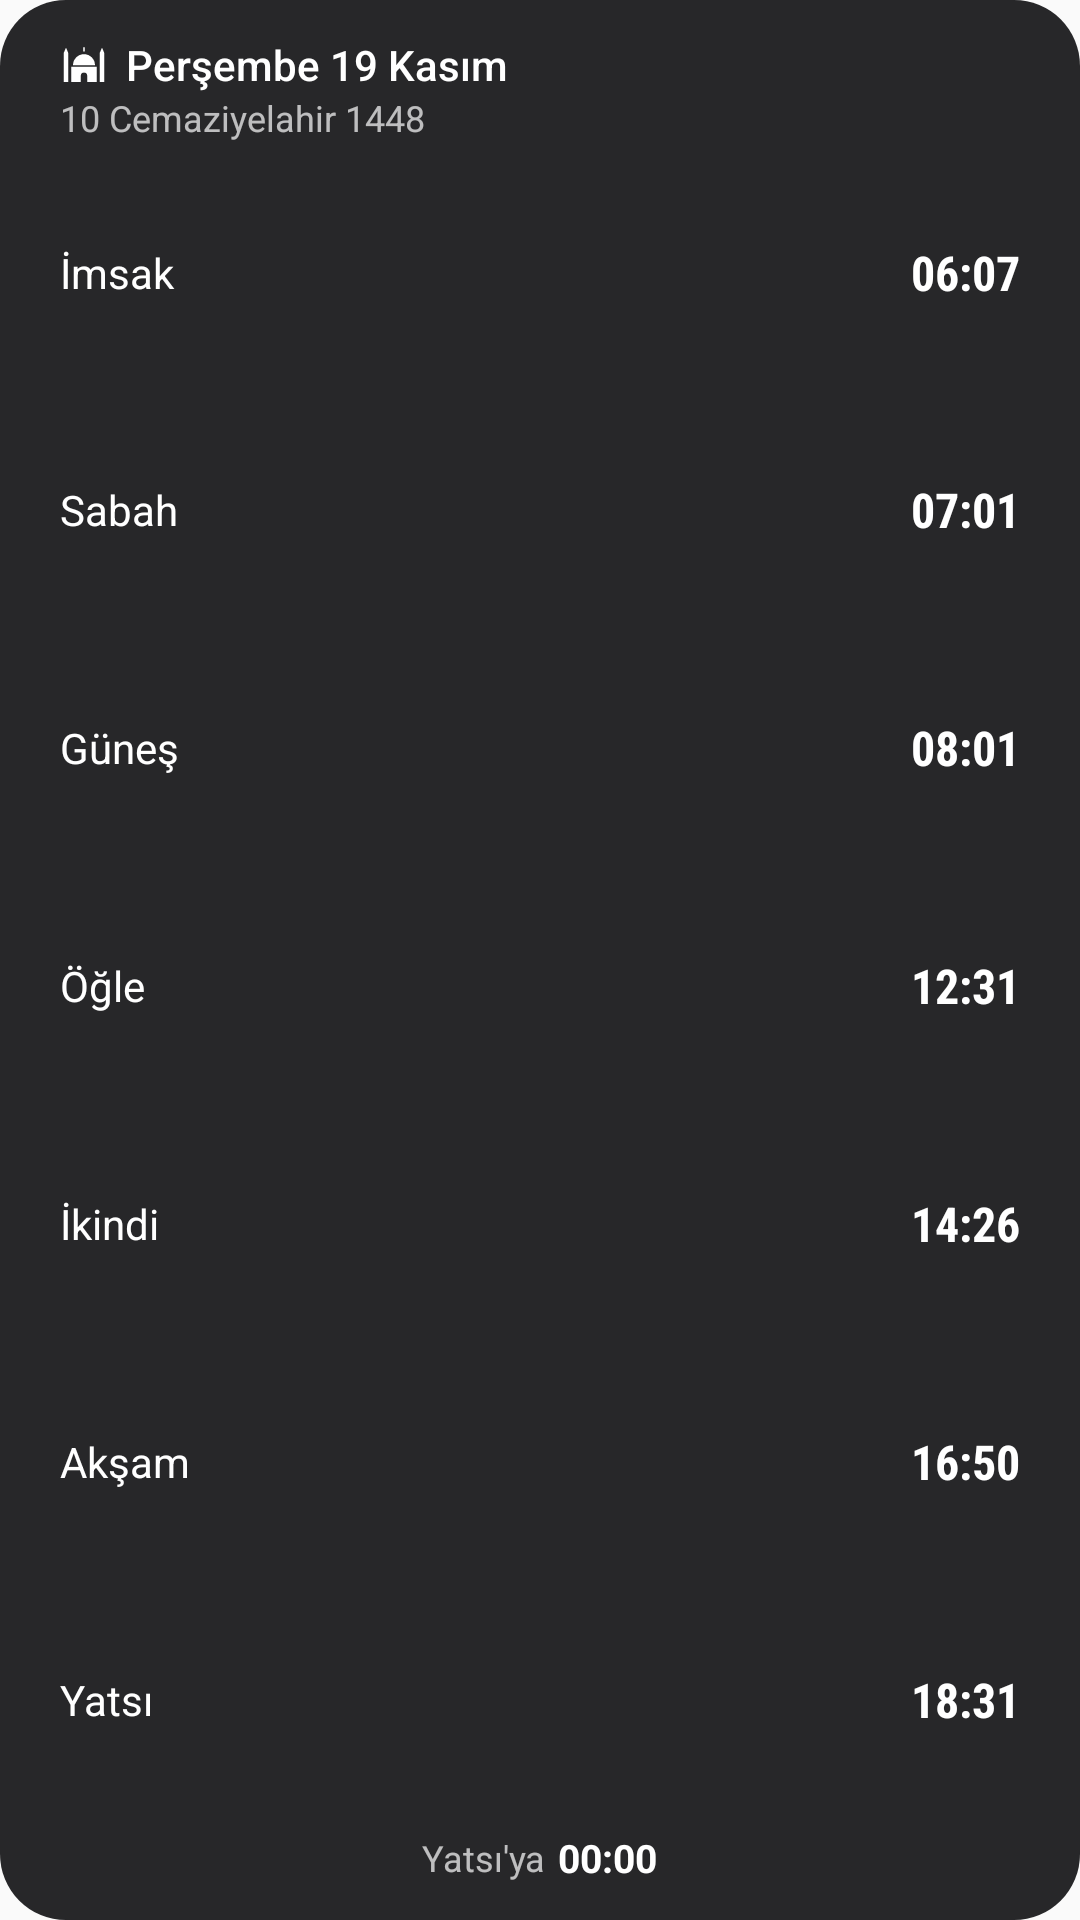

The Android layout XML behind this screen, and the referenced resources:
<!-- AndroidManifest.xml: application theme AppTheme -->
<!-- res/layout/widget_liste.xml -->
<?xml version="1.0" encoding="utf-8"?>
<LinearLayout xmlns:android="http://schemas.android.com/apk/res/android"
    android:id="@android:id/background"
    android:layout_width="match_parent"
    android:layout_height="match_parent"
    android:background="@drawable/widget_zemin_siyah"
    android:orientation="vertical"
    android:padding="12dp">

    <LinearLayout
        android:layout_width="match_parent"
        android:layout_height="wrap_content"
        android:gravity="center_vertical"
        android:orientation="horizontal"
        android:paddingStart="8dp"
        android:paddingEnd="8dp">
        <ImageView
            android:id="@+id/simge"
            android:layout_width="16dp"
            android:layout_height="16dp"
            android:layout_marginEnd="6dp"
            android:importantForAccessibility="no"
            android:src="@drawable/ic_stat_cami" />
        <TextView
            android:id="@+id/tarih"
            android:layout_width="0dp"
            android:layout_height="wrap_content"
            android:layout_weight="1"
            android:ellipsize="end"
            android:fontFamily="sans-serif-medium"
            android:maxLines="1"
            android:text="Perşembe 19 Kasım"
            android:textColor="#FFFFFF"
            android:textSize="14sp" />
    </LinearLayout>
    <TextView
        android:id="@+id/hicri"
        android:layout_width="match_parent"
        android:layout_height="wrap_content"
        android:layout_marginBottom="4dp"
        android:ellipsize="end"
        android:maxLines="1"
        android:paddingStart="8dp"
        android:paddingEnd="8dp"
        android:text="10 Cemaziyelahir 1448"
        android:textColor="#B3FFFFFF"
        android:textSize="12sp" />

    <LinearLayout
        android:id="@+id/h0"
        android:layout_width="match_parent"
        android:layout_height="0dp"
        android:layout_weight="1"
        android:gravity="center_vertical"
        android:orientation="horizontal"
        android:paddingStart="8dp"
        android:paddingEnd="8dp">
        <TextView
            android:id="@+id/a0"
            android:layout_width="0dp"
            android:layout_height="wrap_content"
            android:layout_weight="1"
            android:maxLines="1"
            android:text="İmsak"
            android:textColor="#FFFFFF"
            android:textSize="14sp" />
        <TextView
            android:id="@+id/s0"
            android:layout_width="wrap_content"
            android:layout_height="wrap_content"
            android:fontFamily="sans-serif-condensed"
            android:maxLines="1"
            android:text="06:07"
            android:textColor="#FFFFFF"
            android:textSize="16sp"
            android:textStyle="bold" />
    </LinearLayout>

    <LinearLayout
        android:id="@+id/h1"
        android:layout_width="match_parent"
        android:layout_height="0dp"
        android:layout_weight="1"
        android:gravity="center_vertical"
        android:orientation="horizontal"
        android:paddingStart="8dp"
        android:paddingEnd="8dp">
        <TextView
            android:id="@+id/a1"
            android:layout_width="0dp"
            android:layout_height="wrap_content"
            android:layout_weight="1"
            android:maxLines="1"
            android:text="Sabah"
            android:textColor="#FFFFFF"
            android:textSize="14sp" />
        <TextView
            android:id="@+id/s1"
            android:layout_width="wrap_content"
            android:layout_height="wrap_content"
            android:fontFamily="sans-serif-condensed"
            android:maxLines="1"
            android:text="07:01"
            android:textColor="#FFFFFF"
            android:textSize="16sp"
            android:textStyle="bold" />
    </LinearLayout>

    <LinearLayout
        android:id="@+id/h2"
        android:layout_width="match_parent"
        android:layout_height="0dp"
        android:layout_weight="1"
        android:gravity="center_vertical"
        android:orientation="horizontal"
        android:paddingStart="8dp"
        android:paddingEnd="8dp">
        <TextView
            android:id="@+id/a2"
            android:layout_width="0dp"
            android:layout_height="wrap_content"
            android:layout_weight="1"
            android:maxLines="1"
            android:text="Güneş"
            android:textColor="#FFFFFF"
            android:textSize="14sp" />
        <TextView
            android:id="@+id/s2"
            android:layout_width="wrap_content"
            android:layout_height="wrap_content"
            android:fontFamily="sans-serif-condensed"
            android:maxLines="1"
            android:text="08:01"
            android:textColor="#FFFFFF"
            android:textSize="16sp"
            android:textStyle="bold" />
    </LinearLayout>

    <LinearLayout
        android:id="@+id/h3"
        android:layout_width="match_parent"
        android:layout_height="0dp"
        android:layout_weight="1"
        android:gravity="center_vertical"
        android:orientation="horizontal"
        android:paddingStart="8dp"
        android:paddingEnd="8dp">
        <TextView
            android:id="@+id/a3"
            android:layout_width="0dp"
            android:layout_height="wrap_content"
            android:layout_weight="1"
            android:maxLines="1"
            android:text="Öğle"
            android:textColor="#FFFFFF"
            android:textSize="14sp" />
        <TextView
            android:id="@+id/s3"
            android:layout_width="wrap_content"
            android:layout_height="wrap_content"
            android:fontFamily="sans-serif-condensed"
            android:maxLines="1"
            android:text="12:31"
            android:textColor="#FFFFFF"
            android:textSize="16sp"
            android:textStyle="bold" />
    </LinearLayout>

    <LinearLayout
        android:id="@+id/h4"
        android:layout_width="match_parent"
        android:layout_height="0dp"
        android:layout_weight="1"
        android:gravity="center_vertical"
        android:orientation="horizontal"
        android:paddingStart="8dp"
        android:paddingEnd="8dp">
        <TextView
            android:id="@+id/a4"
            android:layout_width="0dp"
            android:layout_height="wrap_content"
            android:layout_weight="1"
            android:maxLines="1"
            android:text="İkindi"
            android:textColor="#FFFFFF"
            android:textSize="14sp" />
        <TextView
            android:id="@+id/s4"
            android:layout_width="wrap_content"
            android:layout_height="wrap_content"
            android:fontFamily="sans-serif-condensed"
            android:maxLines="1"
            android:text="14:26"
            android:textColor="#FFFFFF"
            android:textSize="16sp"
            android:textStyle="bold" />
    </LinearLayout>

    <LinearLayout
        android:id="@+id/h5"
        android:layout_width="match_parent"
        android:layout_height="0dp"
        android:layout_weight="1"
        android:gravity="center_vertical"
        android:orientation="horizontal"
        android:paddingStart="8dp"
        android:paddingEnd="8dp">
        <TextView
            android:id="@+id/a5"
            android:layout_width="0dp"
            android:layout_height="wrap_content"
            android:layout_weight="1"
            android:maxLines="1"
            android:text="Akşam"
            android:textColor="#FFFFFF"
            android:textSize="14sp" />
        <TextView
            android:id="@+id/s5"
            android:layout_width="wrap_content"
            android:layout_height="wrap_content"
            android:fontFamily="sans-serif-condensed"
            android:maxLines="1"
            android:text="16:50"
            android:textColor="#FFFFFF"
            android:textSize="16sp"
            android:textStyle="bold" />
    </LinearLayout>

    <LinearLayout
        android:id="@+id/h6"
        android:layout_width="match_parent"
        android:layout_height="0dp"
        android:layout_weight="1"
        android:gravity="center_vertical"
        android:orientation="horizontal"
        android:paddingStart="8dp"
        android:paddingEnd="8dp">
        <TextView
            android:id="@+id/a6"
            android:layout_width="0dp"
            android:layout_height="wrap_content"
            android:layout_weight="1"
            android:maxLines="1"
            android:text="Yatsı"
            android:textColor="#FFFFFF"
            android:textSize="14sp" />
        <TextView
            android:id="@+id/s6"
            android:layout_width="wrap_content"
            android:layout_height="wrap_content"
            android:fontFamily="sans-serif-condensed"
            android:maxLines="1"
            android:text="18:31"
            android:textColor="#FFFFFF"
            android:textSize="16sp"
            android:textStyle="bold" />
    </LinearLayout>

    <LinearLayout
        android:layout_width="match_parent"
        android:layout_height="wrap_content"
        android:layout_marginTop="4dp"
        android:gravity="center"
        android:orientation="horizontal">
        <TextView
            android:id="@+id/etiket"
            android:layout_width="wrap_content"
            android:layout_height="wrap_content"
            android:maxLines="1"
            android:text="Yatsı'ya"
            android:textColor="#B3FFFFFF"
            android:textSize="12sp" />
        <Chronometer
            android:id="@+id/sayac"
            android:layout_width="wrap_content"
            android:layout_height="wrap_content"
            android:layout_marginStart="4dp"
            android:fontFeatureSettings="tnum"
            android:textColor="#FFFFFF"
            android:textSize="13sp"
            android:textStyle="bold" />
    </LinearLayout>
</LinearLayout>
<!-- resources referenced by this layout -->
<resources>
  <!-- drawable ic_stat_cami (drawable) -->
  <?xml version="1.0" encoding="utf-8"?>
  <vector xmlns:android="http://schemas.android.com/apk/res/android"
      android:width="24dp" android:height="24dp" android:viewportWidth="24" android:viewportHeight="24">
      <path android:fillColor="#FFFFFFFF" android:fillType="evenOdd"
          android:pathData="M11.6,3.6h0.8v2.2h-0.8z M6.5,12.6A5.5,5.5 0,0 1,17.5 12.6z M5.6,13.4h12.8v7.6h-12.8z M10.4,21v-3.1a1.6,1.6 0,0 1,3.2 0V21z M3,3.8l1.1,2.6V21H1.9V6.4z M21,3.8l1.1,2.6V21h-2.2V6.4z" />
  </vector>
  <!-- drawable widget_zemin_siyah (drawable) -->
  <?xml version="1.0" encoding="utf-8"?>
  <shape xmlns:android="http://schemas.android.com/apk/res/android" android:shape="rectangle">
      <solid android:color="#F21C1C1E" />
      <corners android:radius="22dp" />
  </shape>
  <style name="AppTheme" parent="Theme.AppCompat.Light.DarkActionBar">
          
          <item name="colorPrimary">@color/colorPrimary</item>
          <item name="colorPrimaryDark">@color/colorPrimaryDark</item>
          <item name="colorAccent">@color/colorAccent</item>
      </style>
  <!-- not gathered from this repository: default colours our renderer supplied (Android Studio template values) -->
  <color name="colorPrimary">#FF6200EE</color>
  <color name="colorPrimaryDark">#FF3700B3</color>
  <color name="colorAccent">#FF03DAC5</color>
</resources>
